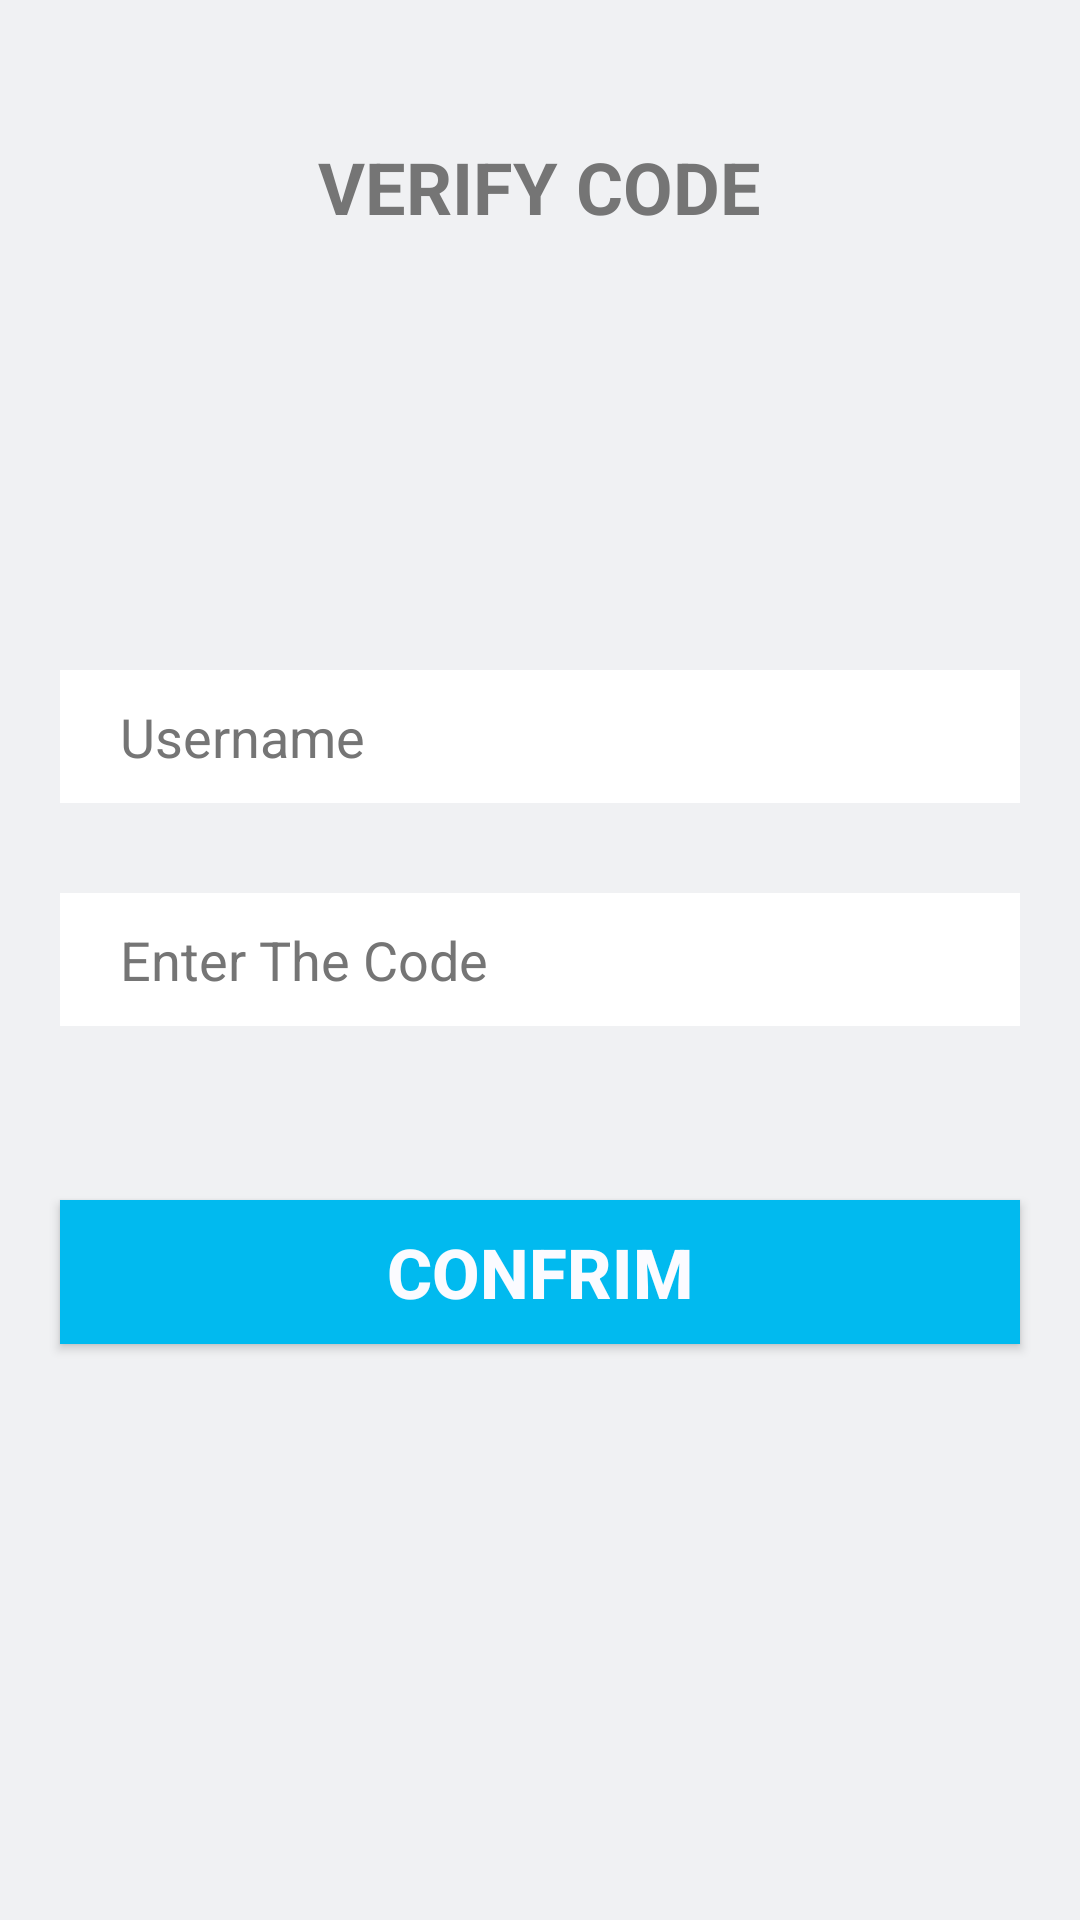

Layout XML and referenced resources for this Android screen:
<!-- AndroidManifest.xml: application theme AppTheme -->
<!-- res/layout/activity_check_code.xml -->
<?xml version="1.0" encoding="utf-8"?>
<RelativeLayout xmlns:android="http://schemas.android.com/apk/res/android"
    android:orientation="vertical" android:layout_width="match_parent"
    android:layout_height="match_parent"
    android:background="@color/white">
    <EditText
        android:layout_width="match_parent"
        android:layout_height="wrap_content"
        android:inputType="text"
        android:ems="10"
        android:id="@+id/code"
        android:layout_marginLeft="20dp"
        android:layout_marginRight="20dp"
        android:background="#fff"
        android:hint="Enter The Code"
        android:textColor="@color/secondary2"
        android:textColorHint="@color/secondary2"
        android:paddingTop="10dp"
        android:paddingBottom="10dp"
        android:paddingLeft="20dp"
        android:layout_centerVertical="true"
        android:layout_marginTop="10dp"
        android:layout_alignStart="@+id/Username"
        android:layout_alignParentLeft="true"
        android:layout_centerHorizontal="false"
        android:layout_centerInParent="true" />

    <TextView
        android:text="VERIFY CODE"
        android:layout_width="wrap_content"
        android:layout_height="wrap_content"
        android:id="@+id/confirmCodeText"
        android:textColor="@color/secondary2"
        android:layout_marginTop="46dp"
        android:layout_gravity="center_vertical"
        android:layout_alignParentTop="true"
        android:layout_centerHorizontal="true"
        android:textSize="24sp"
        android:textStyle="normal|bold" />

    <EditText
        android:layout_width="match_parent"
        android:layout_height="wrap_content"
        android:ems="10"
        android:id="@+id/Username"
        android:layout_marginLeft="20dp"
        android:layout_marginRight="20dp"
        android:background="#fff"
        android:hint="Username"
        android:textColor="@color/secondary2"
        android:textColorHint="@color/secondary2"
        android:paddingTop="10dp"
        android:paddingBottom="10dp"
        android:paddingLeft="20dp"
        android:inputType="text"
        android:layout_marginBottom="20dp"
        android:layout_above="@+id/code"
        android:layout_centerHorizontal="false" />

    <Button
        android:text="CONFRIM"
        android:layout_width="match_parent"
        android:layout_height="wrap_content"
        android:layout_below="@+id/code"
        android:layout_centerHorizontal="true"
        android:layout_marginTop="58dp"
        android:id="@+id/confirmCode"
        android:background="@color/secondary3"
        android:textColor="@color/secondary1"
        android:textSize="23sp"
        android:layout_marginLeft="20dp"
        android:layout_marginRight="20dp"
        android:textStyle="bold"
        android:onClick="submitCode" />


</RelativeLayout>
<!-- resources referenced by this layout -->
<resources>
  <color name="secondary1">#fbfbff</color>
  <color name="secondary2">#757575</color>
  <color name="secondary3">#01baef</color>
  <color name="white">#f0f1f3</color>
  <style name="AppTheme" parent="Theme.AppCompat.Light.DarkActionBar">
          
          <item name="colorPrimary">@color/colorPrimary</item>
          <item name="colorPrimaryDark">@color/colorPrimaryDark</item>
          <item name="colorAccent">@color/colorAccent</item>
      </style>
  <color name="colorPrimary">#0b4f6c</color>
  <color name="colorPrimaryDark">#20bf55</color>
  <color name="colorAccent">@color/colorPrimary</color>
</resources>
